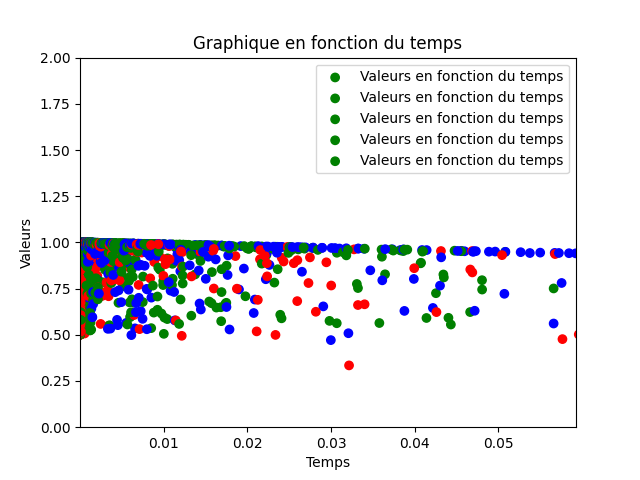

The table this chart was drawn from, first rows:
8.36075509974418E-05, 7.78945398342555E-15, 0.999916392592346, 1.89749978597488E-238
9.38559368520613E-07, 2.82609509367563E-06, 1, 1.23021937764691E-25
3.89495832220685E-07, 3.23971564300751E-06, 1, 8.39997153083811E-27
4.38364656467079E-07, 3.22358622578144E-06, 1, 2.43296230428919E-25
4.57122238145628E-07, 3.32233832595681E-06, 1, 3.93855648154408E-25
5.48523343016959E-07, 3.26816512024939E-06, 1, 2.74013111782023E-23
4.65511760192572E-07, 3.70935795060197E-06, 1, 1.51175571858485E-25
4.93553354233374E-07, 3.8610017806091E-06, 1, 4.25536874308458E-25
4.76874488255022E-07, 4.11235866673575E-06, 1, 3.98059378215151E-26
1.46058724294889E-06, 3.04533463415765E-06, 1, 1.08622386312738E-16
1.73087466985068E-06, 3.06142857598244E-06, 1, 6.27974137122564E-16
1.32036973274816E-06, 3.54819718616988E-06, 1, 1.2412869624953E-17
5.0125748349658E-07, 5.33928398480722E-06, 1, 4.69736663233538E-27
5.68362535591568E-07, 5.53355149232895E-06, 1, 1.84581500673632E-25
5.38414812224129E-07, 6.11084338655715E-06, 1, 1.06294788559088E-26
6.08884449729306E-07, 6.19461060497106E-06, 1, 2.15476966296463E-25
7.04142249989584E-07, 6.19573303643549E-06, 1, 4.88310754018673E-24
9.49366981010638E-07, 6.01501375975196E-06, 1, 2.48503361779961E-21
7.88110856225977E-07, 6.94694098320894E-06, 1, 1.66498302703999E-23
7.21456061820582E-07, 7.83342026022439E-06, 1, 6.15026865212353E-25
8.95390933343176E-07, 7.76955657925399E-06, 1, 6.70601566277342E-23
1.29890200337439E-06, 7.52035883276416E-06, 1, 7.43297409754566E-20
1.03353201810975E-06, 8.91190514158081E-06, 1, 3.77092500424943E-22
8.04128107017662E-07, 1.11102783334125E-05, 1, 2.58292859454677E-25
7.30491321882373E-07, 1.30921006420888E-05, 1, 2.98968642517867E-27
8.45345387085913E-07, 1.36611773915492E-05, 1, 1.45669962123978E-25
8.59465523664044E-07, 1.47775242213455E-05, 1, 6.55775331552766E-26
1.08035575833223E-06, 1.50287592799277E-05, 1, 1.76096661280589E-23
1.01385235151529E-06, 1.70693274869885E-05, 1, 1.02362084643725E-24
1.07121559418728E-06, 1.91321886424186E-05, 1, 1.83605127143806E-24
9.80569630973658E-07, 2.24263939029006E-05, 1, 3.29633244909359E-26
1.10621181459585E-06, 2.4398958675139E-05, 1, 5.04803098217355E-25
1.07505009890367E-06, 2.71341010500622E-05, 1, 3.91566602946434E-26
1.78639898740994E-06, 2.686116377208E-05, 1, 6.29295464253308E-21
2.13958913190677E-06, 3.36207265390444E-05, 1, 7.4252010395004E-20
2.37070952532456E-06, 5.74268281394309E-05, 0.9999, 2.66084030761117E-19
1.45524208617694E-06, 0.0001334, 0.9999, 2.04105975119532E-24
1.54791462763196E-06, 0.0003093, 0.9997, 4.45012993188163E-24
1.51681335303696E-06, 0.0007265, 0.9993, 3.36828322002131E-25
2.16064566638241E-06, 0.001626, 0.9984, 4.85387412863845E-22
2.23308849173663E-06, 0.003696, 0.9963, 5.74198985878671E-23
2.56752889027493E-06, 0.007992, 0.992, 4.14938855199349E-23
2.5028208239202E-06, 0.01627, 0.9837, 9.46229893854916E-26
3.3134277296457E-06, 0.02975, 0.9702, 1.044979613375E-24
3.71877989930919E-06, 0.05106, 0.9489, 5.0491204447582E-26
5.07087950757056E-06, 0.08094, 0.9191, 1.41781036769307E-24
5.59955247122429E-06, 0.1222, 0.8778, 1.25937501178224E-25
6.95540843231808E-06, 0.1732, 0.8268, 1.28409452514507E-24
6.98727033967292E-06, 0.2344, 0.7656, 8.43015208662444E-26
8.46021295560049E-06, 0.3001, 0.6999, 2.89084885878303E-24
1.33473120177864E-05, 0.3698, 0.6302, 9.26007931172226E-21
2.02065136923339E-05, 0.4484, 0.5515, 2.34759447647542E-18
1.67954950688048E-05, 0.5393, 0.4607, 4.05300621138066E-20
1.0943476044229E-05, 0.631, 0.3689, 3.44502735812176E-23
9.47383920512067E-06, 0.7086, 0.2914, 3.42336349065018E-23
1.69590634964546E-05, 0.7701, 0.2299, 1.3847299710863E-17
1.76025215865924E-05, 0.8266, 0.1733, 2.56302297523119E-17
2.50743030137888E-05, 0.8759, 0.1241, 1.89908839324917E-14
1.114112508342E-05, 0.9208, 0.07924, 2.28665803214241E-18
6.98071274468959E-06, 0.9539, 0.04606, 7.22123200140272E-19
2.32737132996173E-06, 0.9766, 0.02335, 2.60009048277069E-24
... 12,638 more rows
